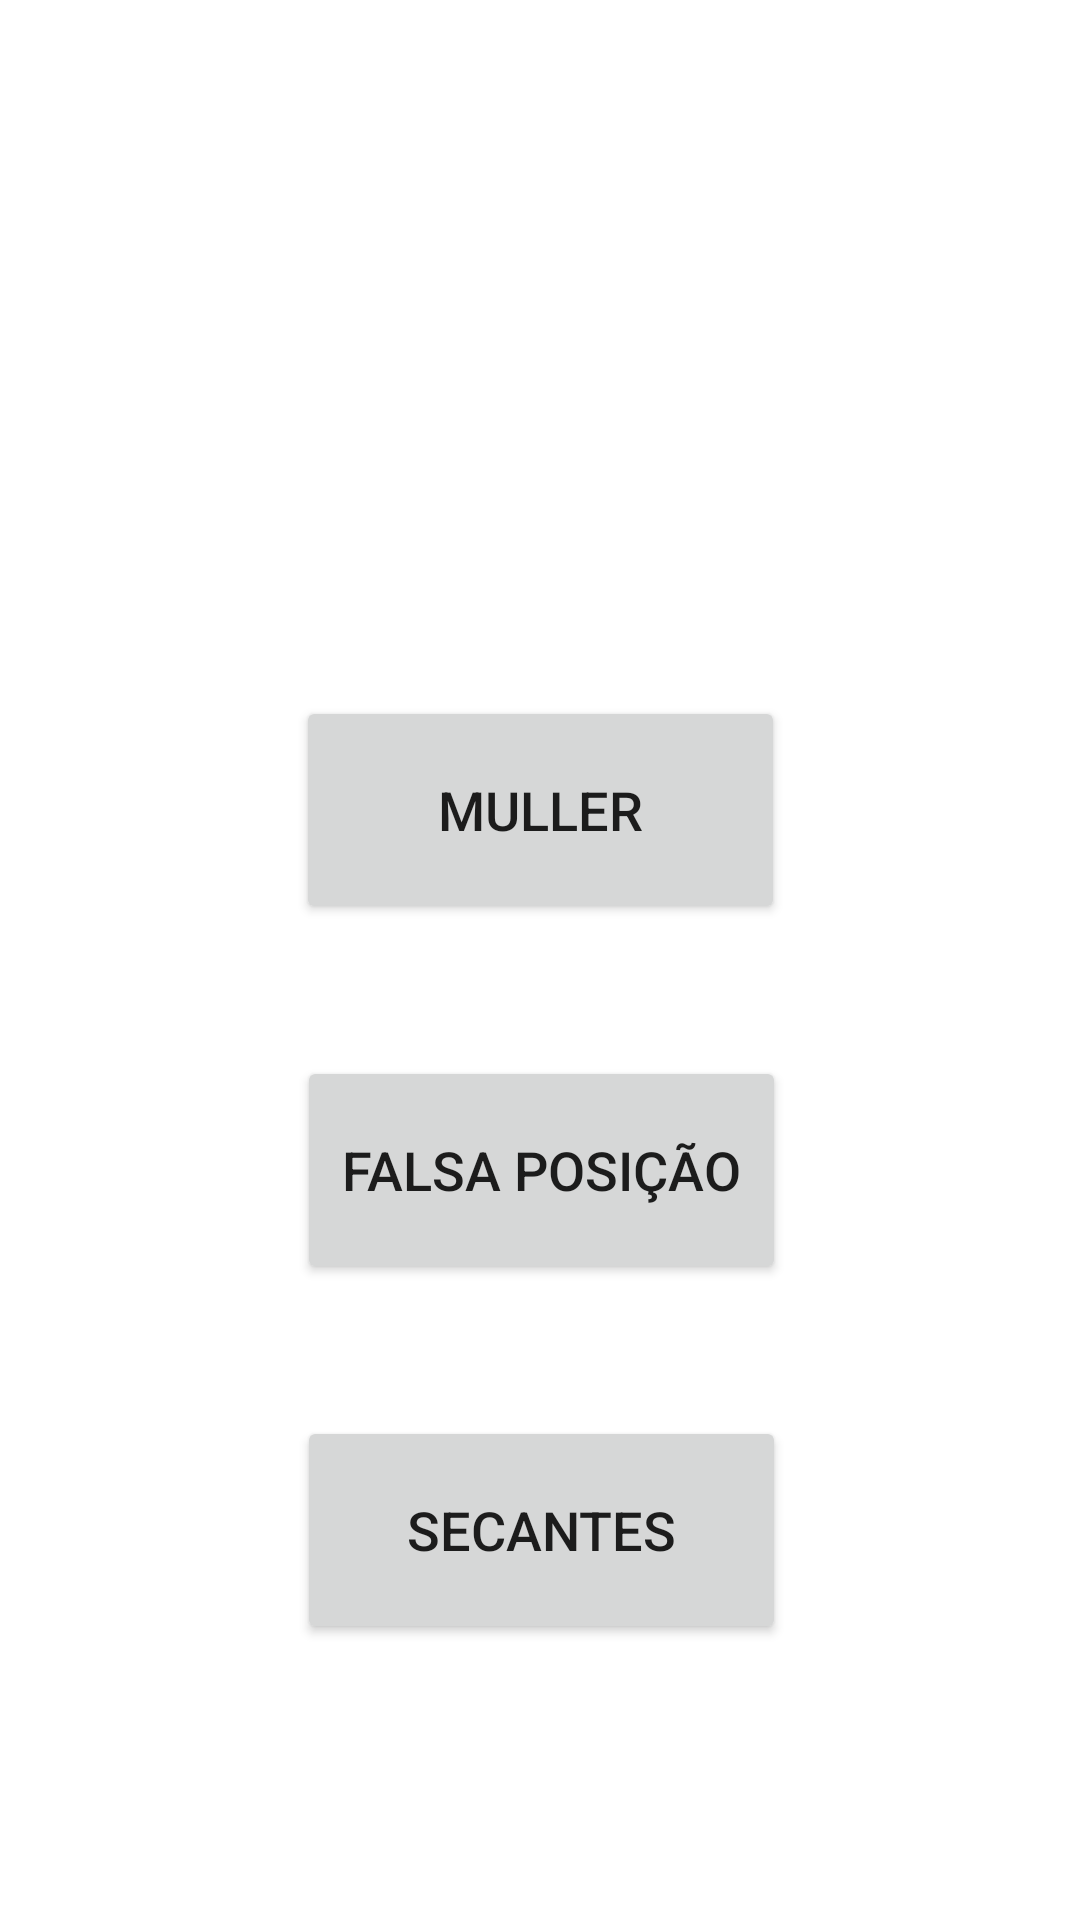

This screen was rendered from an Android layout file. Write that file and the resources it references.
<!-- AndroidManifest.xml: application theme AppTheme -->
<!-- res/layout/activity_tela_inicial.xml -->
<?xml version="1.0" encoding="utf-8"?>
<android.support.constraint.ConstraintLayout
    xmlns:android="http://schemas.android.com/apk/res/android"
    xmlns:app="http://schemas.android.com/apk/res-auto"
    xmlns:tools="http://schemas.android.com/tools"
    android:layout_width="match_parent"
    android:layout_height="match_parent"
    android:screenOrientation="portrait">

    <Button
        android:id="@+id/btn_muller"
        android:layout_width="163dp"
        android:layout_height="76dp"
        android:layout_marginBottom="44dp"
        android:layout_marginEnd="148dp"
        android:layout_marginLeft="148dp"
        android:layout_marginRight="148dp"
        android:layout_marginStart="148dp"
        android:text="@string/muller"
        android:textSize="18sp"
        app:layout_constraintBottom_toTopOf="@+id/btn_falsa_posição"
        app:layout_constraintEnd_toEndOf="parent"
        app:layout_constraintStart_toStartOf="parent" />

    <Button
        android:id="@+id/btn_falsa_posição"
        android:layout_width="163dp"
        android:layout_height="76dp"
        android:layout_marginBottom="44dp"
        android:layout_marginEnd="127dp"
        android:layout_marginLeft="128dp"
        android:layout_marginRight="127dp"
        android:layout_marginStart="128dp"
        android:text="@string/falsa_posicao"
        android:textSize="18sp"
        app:layout_constraintBottom_toTopOf="@+id/btn_secante"
        app:layout_constraintEnd_toEndOf="parent"
        app:layout_constraintStart_toStartOf="parent" />

    <Button
        android:id="@+id/btn_secante"
        android:layout_width="163dp"
        android:layout_height="76dp"
        android:layout_marginBottom="92dp"
        android:layout_marginEnd="148dp"
        android:layout_marginLeft="149dp"
        android:layout_marginRight="148dp"
        android:layout_marginStart="149dp"
        android:text="@string/secante"
        android:textSize="18sp"
        app:layout_constraintBottom_toBottomOf="parent"
        app:layout_constraintEnd_toEndOf="parent"
        app:layout_constraintStart_toStartOf="parent" />
</android.support.constraint.ConstraintLayout>
<!-- resources referenced by this layout -->
<resources>
  <string name="falsa_posicao">Falsa Posição</string>
  <string name="muller">Muller</string>
  <string name="secante">Secantes</string>
</resources>
